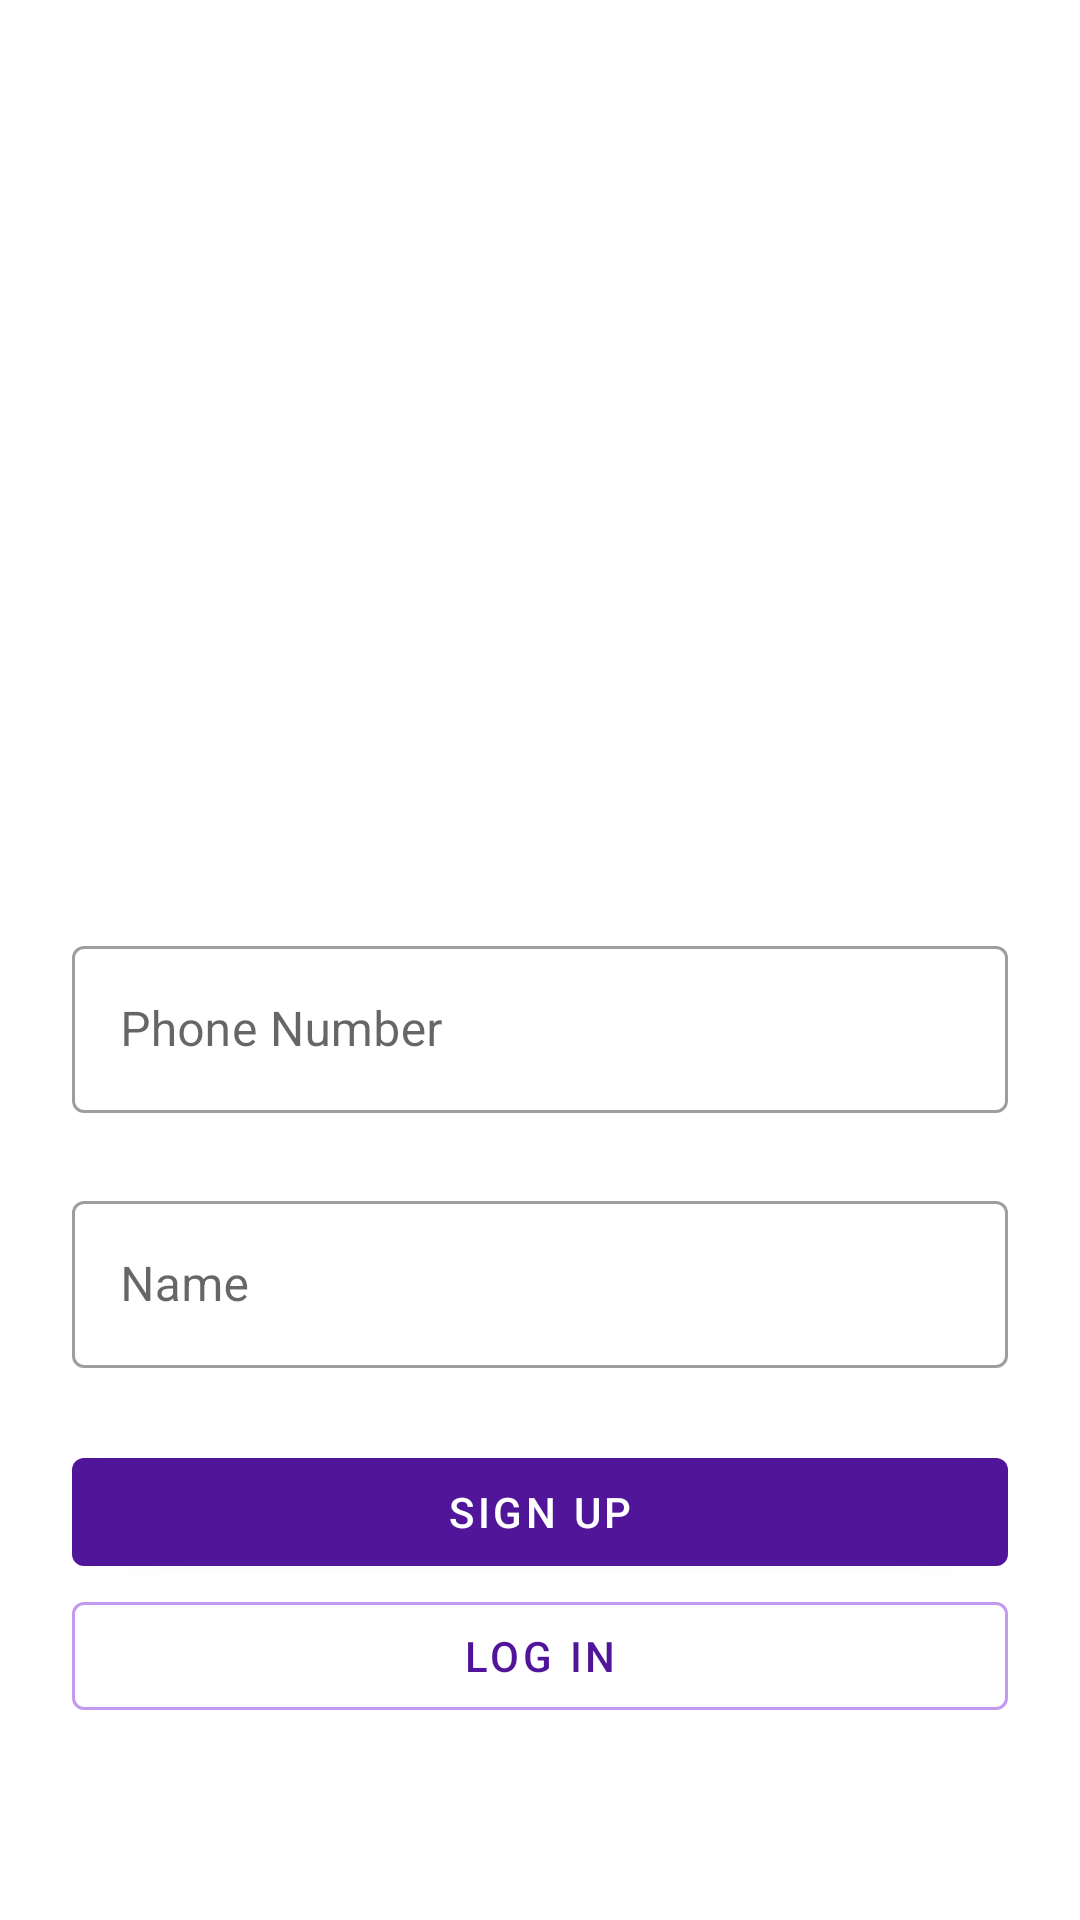

The Android layout XML behind this screen, and the referenced resources:
<!-- AndroidManifest.xml: application theme Theme.Ecom -->
<!-- res/layout/activity_register.xml -->
<?xml version="1.0" encoding="utf-8"?>
<androidx.constraintlayout.widget.ConstraintLayout xmlns:android="http://schemas.android.com/apk/res/android"
    xmlns:app="http://schemas.android.com/apk/res-auto"
    xmlns:tools="http://schemas.android.com/tools"
    android:layout_width="match_parent"
    android:layout_height="match_parent"
    tools:context=".activity.RegisterActivity">

    <ImageView
        android:id="@+id/imageView6"
        android:layout_width="250dp"
        android:layout_height="250dp"
        android:layout_marginTop="24dp"
        app:layout_constraintEnd_toEndOf="parent"
        app:layout_constraintStart_toStartOf="parent"
        app:layout_constraintTop_toTopOf="parent"
        app:srcCompat="@drawable/ic_login" />

    <com.google.android.material.textfield.TextInputLayout
        android:id="@+id/textInputLayout"
        android:layout_width="0dp"
        style="@style/Widget.MaterialComponents.TextInputLayout.OutlinedBox"
        android:layout_height="wrap_content"
        android:layout_marginStart="24dp"
        android:layout_marginTop="36dp"
        android:layout_marginEnd="24dp"
        app:layout_constraintEnd_toEndOf="parent"
        app:layout_constraintStart_toStartOf="parent"
        app:layout_constraintTop_toBottomOf="@+id/imageView6">

        <com.google.android.material.textfield.TextInputEditText
            android:layout_width="match_parent"
            android:layout_height="wrap_content"
            android:hint="@string/phone_number"
            android:id="@+id/userNumber"/>
    </com.google.android.material.textfield.TextInputLayout>

    <com.google.android.material.textfield.TextInputLayout
        android:id="@+id/textInputLayout2"
        style="@style/Widget.MaterialComponents.TextInputLayout.OutlinedBox"
        android:layout_width="0dp"
        android:layout_height="wrap_content"
        android:layout_marginStart="24dp"
        android:layout_marginTop="24dp"
        android:layout_marginEnd="24dp"
        app:layout_constraintEnd_toEndOf="parent"
        app:layout_constraintStart_toStartOf="parent"
        app:layout_constraintTop_toBottomOf="@+id/textInputLayout">

        <com.google.android.material.textfield.TextInputEditText
            android:id="@+id/userName"
            android:layout_width="match_parent"
            android:layout_height="wrap_content"
            android:hint="@string/name" />
    </com.google.android.material.textfield.TextInputLayout>

    <com.google.android.material.button.MaterialButton
        android:id="@+id/button3"
        android:layout_width="0dp"
        android:layout_height="wrap_content"
        android:layout_marginStart="24dp"
        android:layout_marginTop="24dp"
        android:layout_marginEnd="24dp"
        android:text="@string/sign_up"
        app:layout_constraintEnd_toEndOf="parent"
        app:layout_constraintStart_toStartOf="parent"
        app:layout_constraintTop_toBottomOf="@id/textInputLayout2" />

    <com.google.android.material.button.MaterialButton
        style="@style/Widget.MaterialComponents.Button.OutlinedButton"
        android:id="@+id/button4"
        android:layout_width="0dp"
        app:strokeWidth="1dp"
        app:strokeColor="#C29BF1"
        android:layout_height="wrap_content"
        android:text="@string/log_in"
        app:layout_constraintEnd_toEndOf="@+id/button3"
        app:layout_constraintStart_toStartOf="@+id/button3"
        app:layout_constraintTop_toBottomOf="@+id/button3" />

</androidx.constraintlayout.widget.ConstraintLayout>
<!-- resources referenced by this layout -->
<resources>
  <string name="log_in">LOG IN</string>
  <string name="name">Name</string>
  <string name="phone_number">Phone Number</string>
  <string name="sign_up">Sign Up</string>
  <style name="Theme.Ecom" parent="Theme.MaterialComponents.DayNight.DarkActionBar">
          
          <item name="colorPrimary">@color/colorPrimary</item>
          <item name="colorPrimaryVariant">@color/colorSecondary</item>
          <item name="colorOnPrimary">@color/white</item>
          
          <item name="colorSecondary">@color/teal_200</item>
          <item name="colorSecondaryVariant">@color/teal_700</item>
          <item name="colorOnSecondary">@color/black</item>
          
          <item name="android:statusBarColor" tools:targetApi="l">?attr/colorPrimaryVariant</item>
          
      </style>
  <color name="colorPrimary">#51159A</color>
  <color name="colorSecondary">#FF6200EE</color>
  <color name="white">#FFFFFFFF</color>
  <color name="teal_200">#FF03DAC5</color>
  <color name="teal_700">#FF018786</color>
  <color name="black">#FF000000</color>
</resources>
